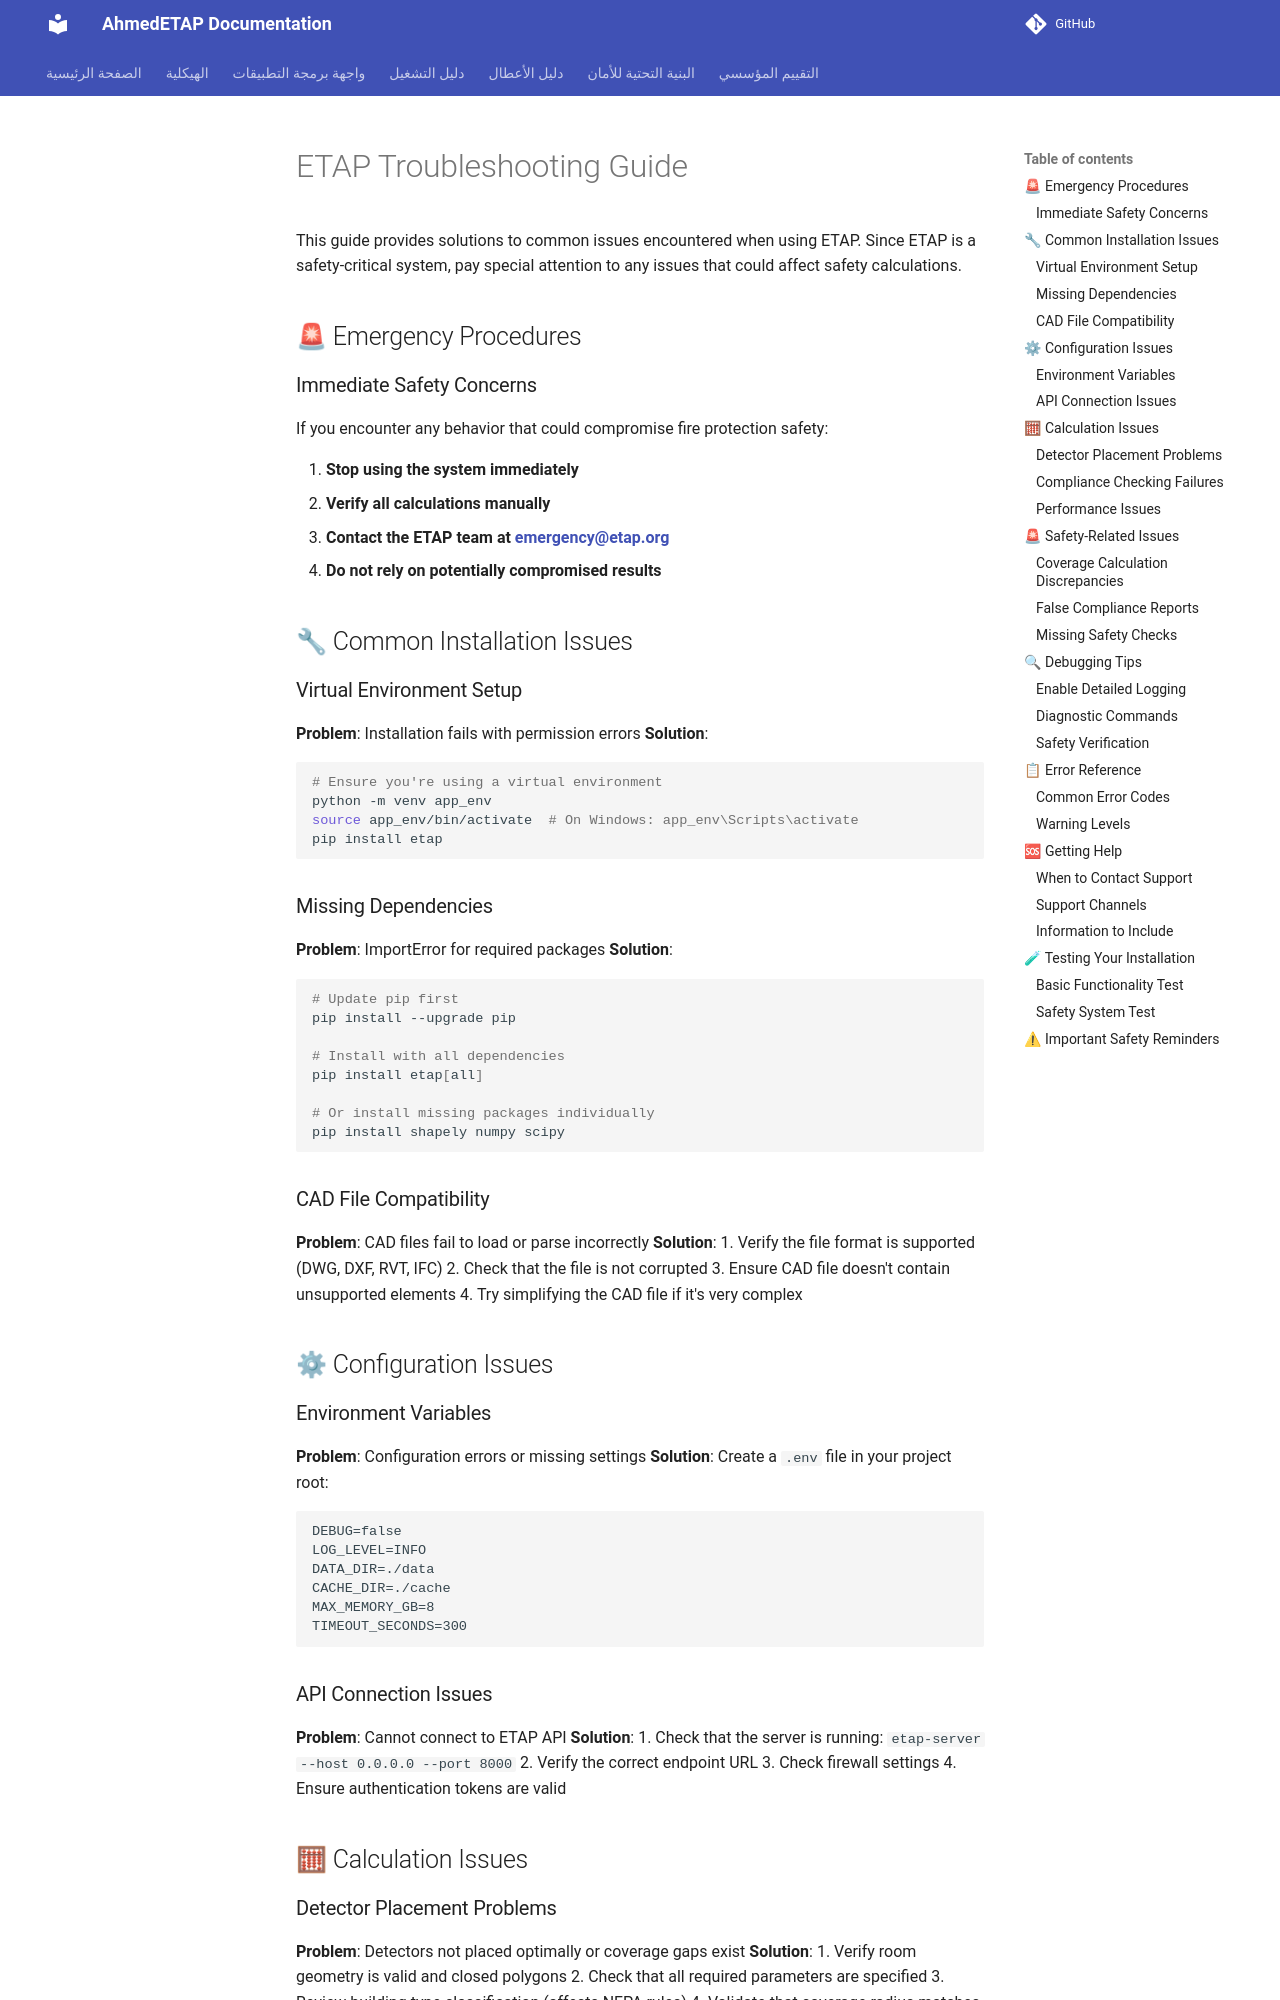

repository: ahmdelbaz28-ux/ETAP-AI-WORK- · page: generated/legacy_root_TROUBLESHOOTING/index.html · generator: mkdocs

# ETAP Troubleshooting Guide

This guide provides solutions to common issues encountered when using ETAP. Since ETAP is a safety-critical system, pay special attention to any issues that could affect safety calculations.

## 🚨 Emergency Procedures

### Immediate Safety Concerns
If you encounter any behavior that could compromise fire protection safety:

1. **Stop using the system immediately**
2. **Verify all calculations manually**
3. **Contact the ETAP team at [emergency@etap.org](mailto:emergency@etap.org)**
4. **Do not rely on potentially compromised results**

## 🔧 Common Installation Issues

### Virtual Environment Setup
**Problem**: Installation fails with permission errors
**Solution**: 
```bash
# Ensure you're using a virtual environment
python -m venv app_env
source app_env/bin/activate  # On Windows: app_env\Scripts\activate
pip install etap
```

### Missing Dependencies
**Problem**: ImportError for required packages
**Solution**:
```bash
# Update pip first
pip install --upgrade pip

# Install with all dependencies
pip install etap[all]

# Or install missing packages individually
pip install shapely numpy scipy
```

### CAD File Compatibility
**Problem**: CAD files fail to load or parse incorrectly
**Solution**:
1. Verify the file format is supported (DWG, DXF, RVT, IFC)
2. Check that the file is not corrupted
3. Ensure CAD file doesn't contain unsupported elements
4. Try simplifying the CAD file if it's very complex

## ⚙ Configuration Issues

### Environment Variables
**Problem**: Configuration errors or missing settings
**Solution**: Create a `.env` file in your project root:
```env
DEBUG=false
LOG_LEVEL=INFO
DATA_DIR=./data
CACHE_DIR=./cache
MAX_MEMORY_GB=8
TIMEOUT_SECONDS=300
```

### API Connection Issues
**Problem**: Cannot connect to ETAP API
**Solution**:
1. Check that the server is running: `etap-server --host 0.0.0.0 --port 8000`
2. Verify the correct endpoint URL
3. Check firewall settings
4. Ensure authentication tokens are valid

## 🧮 Calculation Issues

### Detector Placement Problems
**Problem**: Detectors not placed optimally or coverage gaps exist
**Solution**:
1. Verify room geometry is valid and closed polygons
2. Check that all required parameters are specified
3. Review building type classification (affects NFPA rules)
4. Validate that coverage radius matches detector type
